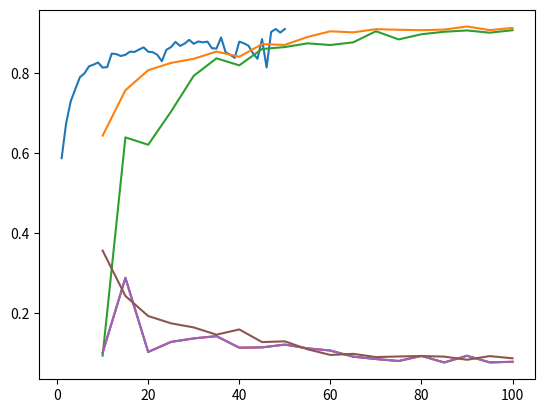

Recreate this plot in Python.
import numpy as np
import matplotlib.pyplot as plt

mlp = [0.5872, 0.6754, 0.7295, 0.7596, 0.7892, 0.7989, 0.8164, 0.8208, 0.826, 0.8134, 0.8147, 0.8485, 0.847, 0.8423,
        0.8453, 0.8532, 0.8524, 0.8584, 0.8639, 0.853, 0.8518, 0.8455, 0.8293, 0.8578, 0.8644, 0.8775, 0.8675, 0.8732,
        0.8826, 0.8728, 0.8785, 0.8764, 0.8782, 0.8617, 0.8609, 0.8885, 0.8517, 0.8454, 0.8377, 0.8782, 0.8741, 0.8682,
        0.8493, 0.8354, 0.8846, 0.8138, 0.9024, 0.9097, 0.9007, 0.9097]
pts = np.arange(50)+1
# print(pts, res)
# 0.935 (200)
# 0.9416 (400)

plt.plot(pts, mlp)
# plt.ylim(0, 1)
plt.show()

kmean = [0.6435, 0.7568, 0.8068, 0.825, 0.8353, 0.8534, 0.8403, 0.8719, 0.87, 0.8899, 0.904, 0.9013, 0.9093, 0.9078,
      0.9067, 0.9082, 0.916, 0.9069, 0.9124]

pts = (np.arange(19)+2)*5
plt.plot(pts, kmean)
plt.show()

entropies50 = [0.14334751901931356, 0.5779819449884882, 1.1222127673285778, 1.4771484166219873, 0.6656488261981451,
               0.28311801398006103, 0.8361858818571354, 0.1911200203680093, 0.2536175203121705, 0.6022572446648568,
               0.5886942432328821, 0.37119449661746273, 1.3473656310325097, 0.6590491257031645, 1.4255741945770168,
               0.515826884994739, 0.424555023336696, 0.450737122893281, 0.17972440811112794, 0.5695075766889965,
               0.5071749047379833, 0.2504061388401317, 0.20680357806046787, 0.3849965020493321, 0.4371709895454503,
               0.6309952837941784, 0.1857653683201339, 1.3736665666418055, 0.6857129101173502, 0.5123630892683376,
               0.4126472837382879, 0.4305978424771088, 0.2822450161345598, 0.7108125121706381, 0.3126834440212643,
               1.7315145523744477, 1.043569191640033, 0.9752867637690267, 0.7491761638707573, 0.22233894579092228,
               0.19888002960967682, 0.7796032616725197, 0.6706715520566684, 0.601769112183645, 0.5569811548461503,
               0.3991347896422295, 1.5320803517574975, 0.4047975509621895, 0.48803954222143375, 0.5586649224586401]

succeed = np.array([0.0943, 0.6392, 0.6207, 0.7032, 0.7929, 0.8365, 0.819, 0.8597, 0.8646, 0.8739, 0.8697, 0.8764,
                    0.9041, 0.8837, 0.8966, 0.9028, 0.9061, 0.9005, 0.9067])
rejected = np.array([0.804, 0.0723, 0.2758, 0.1683, 0.0698, 0.0206, 0.0669, 0.0254, 0.0136, 0.0137, 0.0233, 0.0319,
                     0.0101, 0.0354, 0.0098, 0.02, 0.0, 0.0221, 0.0144])

compError = succeed + rejected
error1 = np.ones(succeed.shape) - compError
pts = (np.arange(19)+2)*5
plt.plot(pts, succeed)
plt.plot(pts, error1)
plt.show()
error2 = np.ones(succeed.shape) - kmean

plt.plot(pts, error1)
plt.plot(pts, error2)
plt.show()
print(error1)
print(error2)


